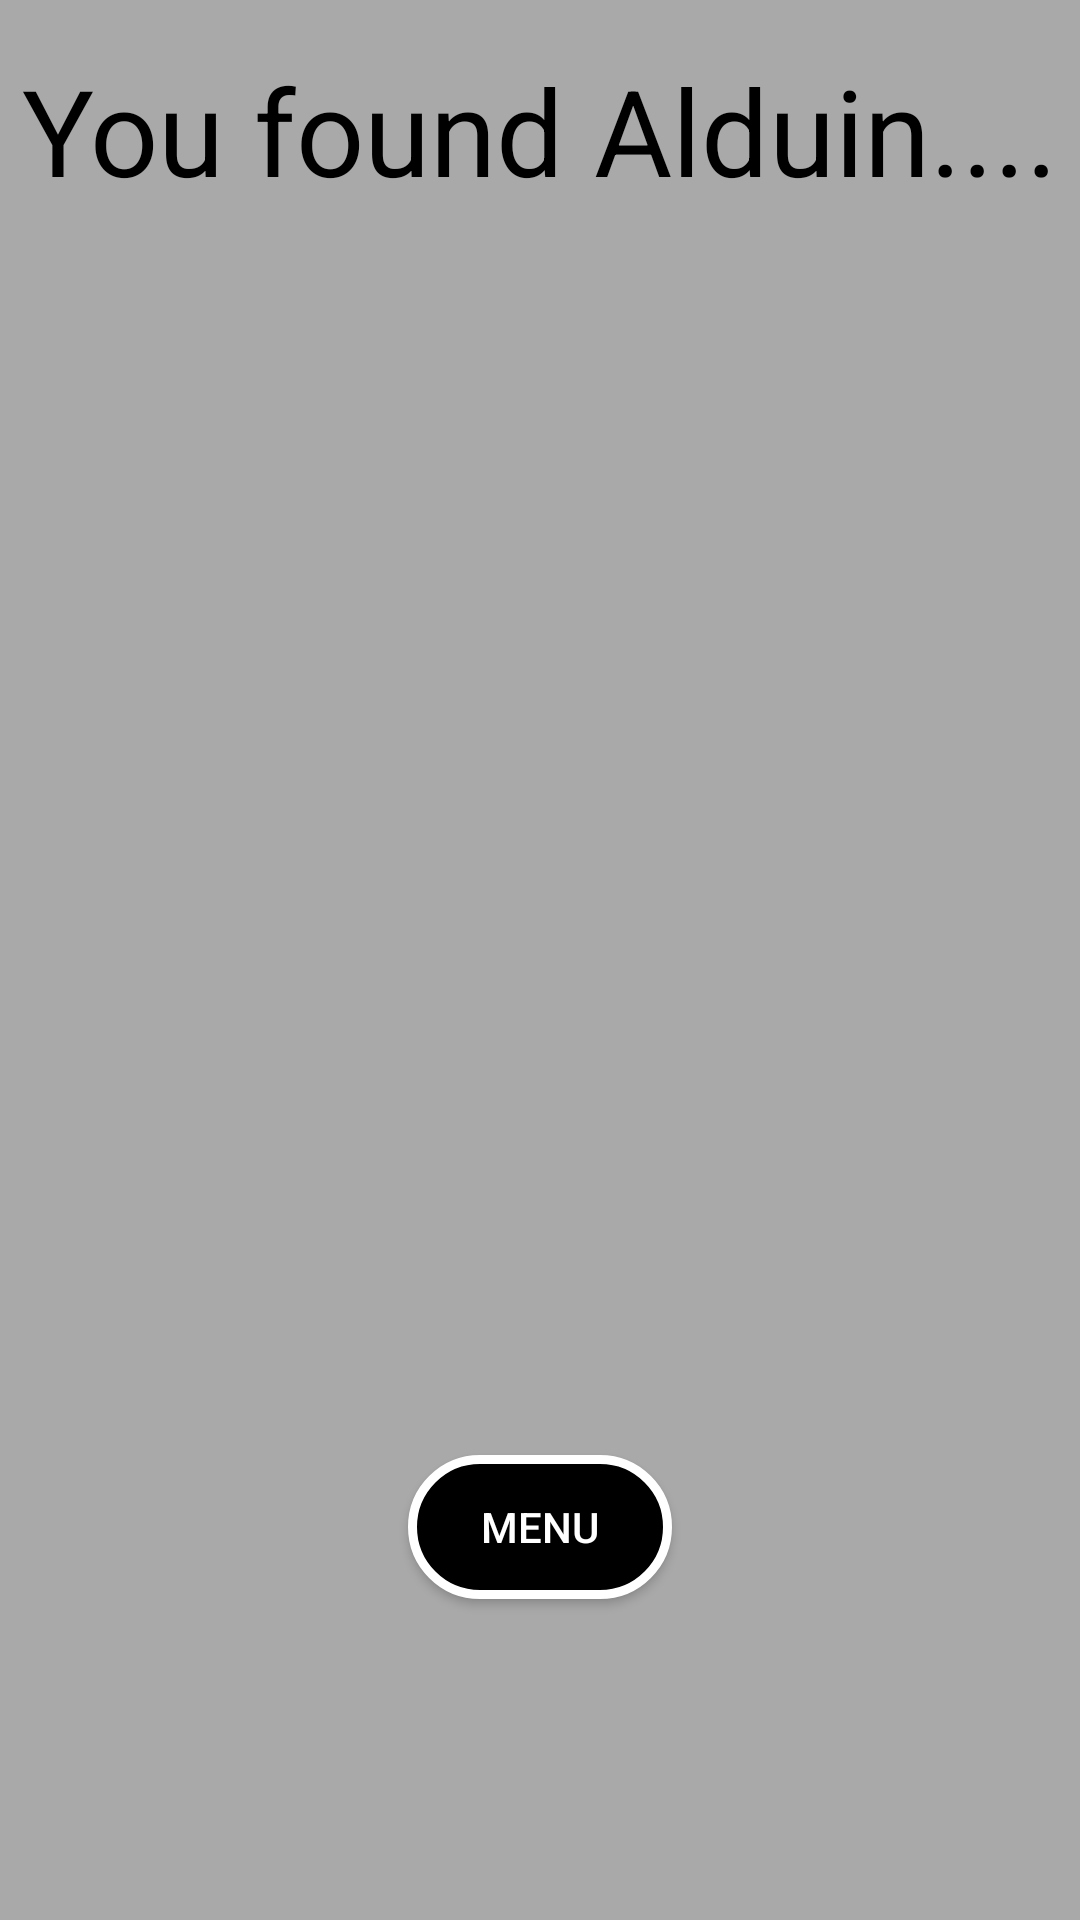

Write the Android layout XML for this screen, with the resource values it uses.
<!-- AndroidManifest.xml: application theme AppTheme -->
<!-- res/layout/activity_finishwin.xml -->
<?xml version="1.0" encoding="utf-8"?>
<android.support.constraint.ConstraintLayout xmlns:android="http://schemas.android.com/apk/res/android"
    xmlns:app="http://schemas.android.com/apk/res-auto"
    xmlns:tools="http://schemas.android.com/tools"
    android:theme="@style/AppTheme"
    android:background="@color/Gray"
    android:layout_width="match_parent"
    android:layout_height="match_parent">

    <ImageView
        android:id="@+id/Background"
        android:layout_width="match_parent"
        android:layout_height="match_parent"
        android:layout_centerInParent="true"
        android:adjustViewBounds="true"
        android:scaleType="centerCrop"
        android:src="@drawable/victory"
        android:visibility="visible" />

    <Button
        android:id="@+id/menuback"
        android:layout_width="wrap_content"
        android:layout_height="wrap_content"
        android:layout_marginBottom="107dp"
        android:layout_marginLeft="8dp"
        android:layout_marginRight="8dp"
        android:background="@drawable/button"
        android:onClick="onButtonClick"
        android:text="MENU"
        android:textColor="@color/White"
        app:layout_constraintBottom_toBottomOf="parent"
        app:layout_constraintLeft_toLeftOf="parent"
        app:layout_constraintRight_toRightOf="parent" />

    <TextView
        android:id="@+id/you_won"
        android:layout_width="wrap_content"
        android:layout_height="wrap_content"
        android:layout_marginBottom="8dp"
        android:layout_marginLeft="8dp"
        android:layout_marginRight="8dp"
        android:layout_marginTop="8dp"
        android:text="@string/alduinwon"
        android:textColor="@color/Black"
        android:textSize="40sp"
        app:layout_constraintBottom_toTopOf="@+id/menuback"
        app:layout_constraintLeft_toLeftOf="parent"
        app:layout_constraintRight_toRightOf="parent"
        app:layout_constraintTop_toTopOf="parent"
        app:layout_constraintVertical_bias="0.021" />
</android.support.constraint.ConstraintLayout>
<!-- resources referenced by this layout -->
<resources>
  <color name="Black">#000000</color>
  <color name="Gray">#A9A9A9</color>
  <color name="White">#ffffff</color>
  <!-- drawable button (drawable) -->
  <shape android:shape="rectangle"
      xmlns:android="http://schemas.android.com/apk/res/android">
      <solid android:color="@color/Black">
      </solid>
      <size android:height="20dp"></size>
      <size android:width="50dp"></size>
      <corners android:radius="45dp"></corners>
      <stroke android:color="@color/White" android:width="3dp"></stroke>
  </shape>
  <string name="alduinwon">You found Alduin....</string>
  <style name="AppTheme" parent="Theme.AppCompat.Light.DarkActionBar">
          
          <item name="colorPrimary">@color/colorPrimary</item>
          <item name="colorPrimaryDark">@color/colorPrimaryDark</item>
          <item name="colorAccent">@color/colorAccent</item>
      </style>
  <color name="colorPrimary">#000000</color>
  <color name="colorPrimaryDark">#000000</color>
  <color name="colorAccent">#FF4081</color>
</resources>
